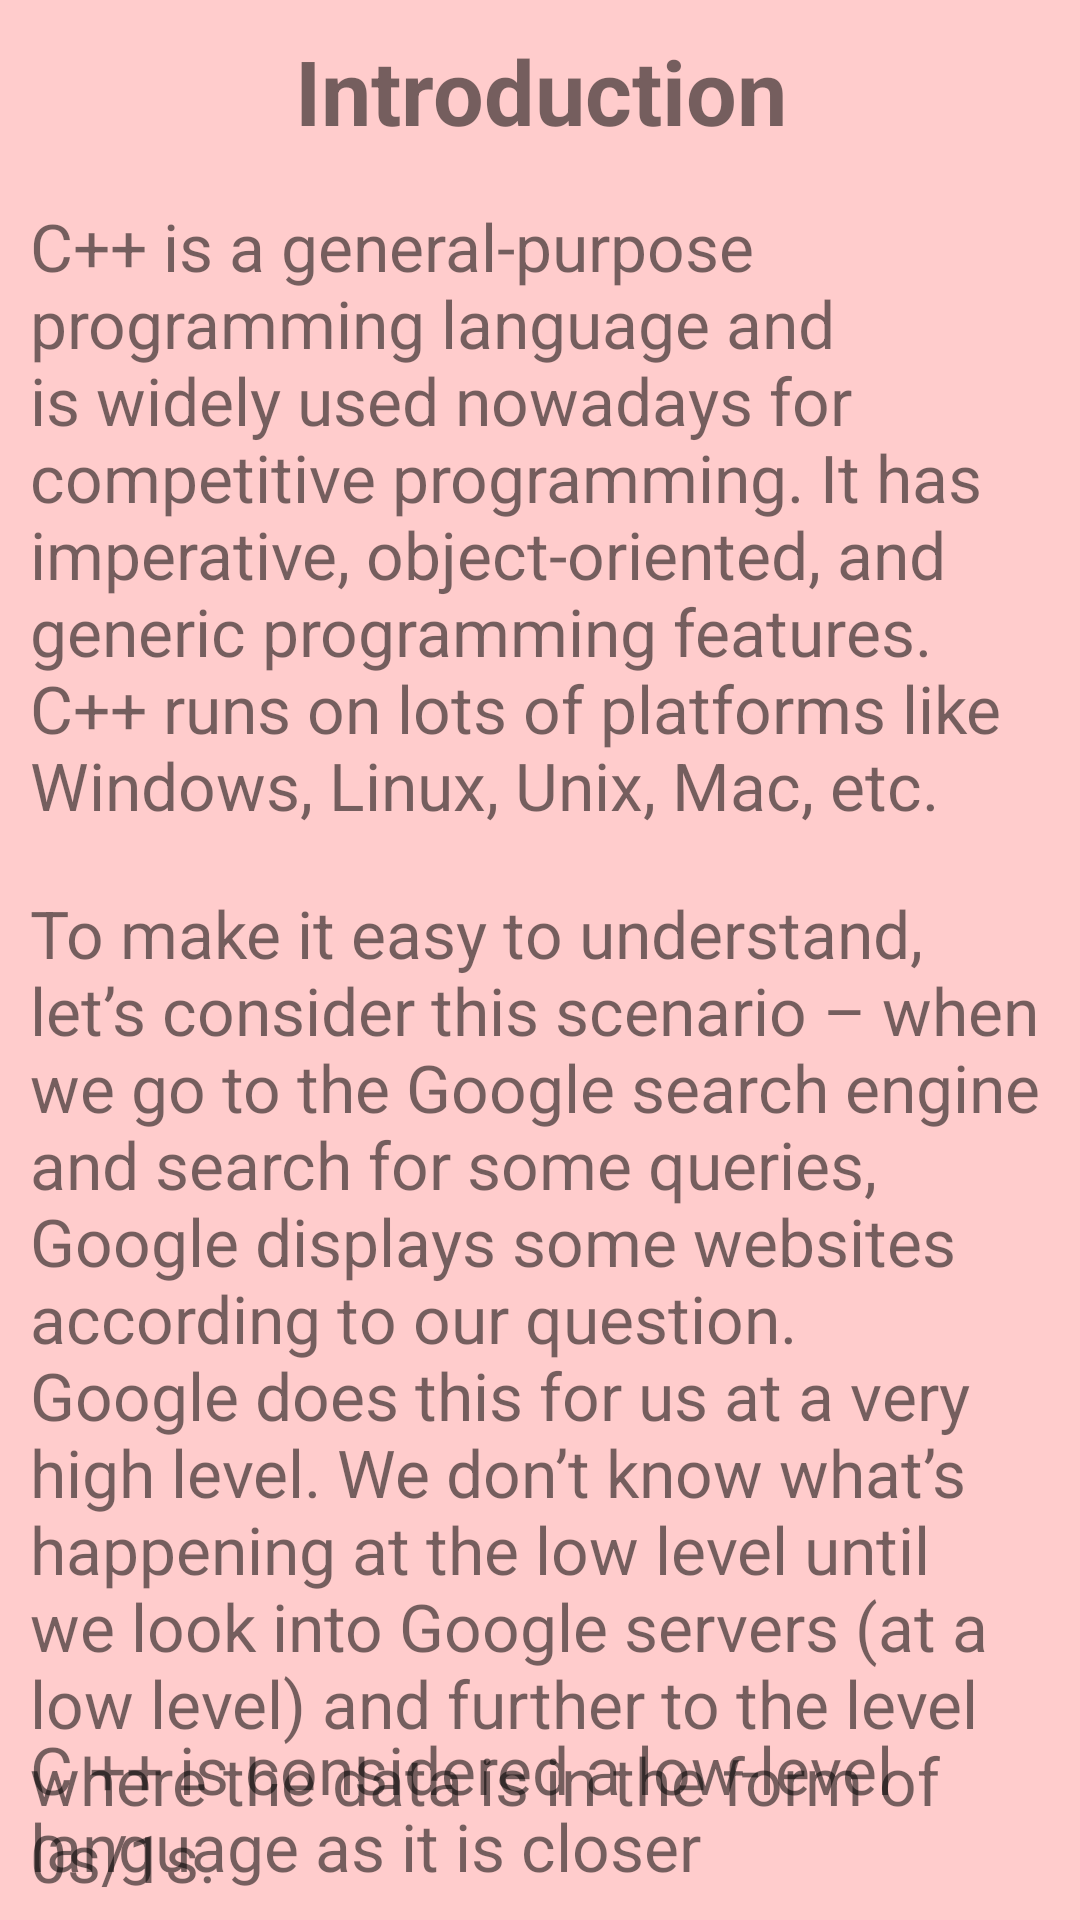

Layout XML and referenced resources for this Android screen:
<!-- AndroidManifest.xml: application theme Theme.MaterialComponents.Light.NoActionBar -->
<!-- res/layout/activity_introduction.xml -->
<androidx.constraintlayout.widget.ConstraintLayout xmlns:android="http://schemas.android.com/apk/res/android"
    xmlns:tools="http://schemas.android.com/tools"
    android:layout_width="match_parent"
    android:layout_height="match_parent"
    xmlns:app="http://schemas.android.com/apk/res-auto"
    tools:context=".chapter.one.Introduction"
    android:padding="10dp"
    android:background="#FFCCCC">

    <TextView
        android:id="@+id/textView4"
        android:layout_width="match_parent"
        android:layout_height="wrap_content"
        android:text="Introduction"
        android:textSize="30sp"
        tools:ignore="MissingConstraints"
        android:gravity="center"
        android:textStyle="bold"/>

    <TextView
        android:id="@+id/textView6"
        android:layout_width="match_parent"
        android:layout_height="wrap_content"
        android:text="C++ is a general-purpose programming language and is widely used nowadays for competitive programming. It has imperative, object-oriented, and generic programming features. C++ runs on lots of platforms like Windows, Linux, Unix, Mac, etc."
        android:textSize="22sp"
        android:layout_marginTop="17dp"
        app:layout_constraintTop_toBottomOf="@+id/textView4"
        tools:layout_editor_absoluteX="0dp" />

    <TextView
        android:layout_width="match_parent"
        android:layout_height="wrap_content"
        android:layout_marginTop="20dp"
        android:text="To make it easy to understand, let’s consider this scenario – when we go to the Google search engine and search for some queries, Google displays some websites according to our question. Google does this for us at a very high level. We don’t know what’s happening at the low level until we look into Google servers (at a low level) and further to the level where the data is in the form of 0s/1s."
        android:textSize="22sp"
        app:layout_constraintTop_toBottomOf="@+id/textView6" />
    <TextView
        android:layout_width="match_parent"
        android:layout_height="match_parent"
        android:layout_marginTop="565dp"
        android:textSize="22sp"
        android:text="C ++ is considered a low-level language as it is closer to hardware than most general-purpose programming languages. However to become proficient in any programming language, one Firstly needs to understand the basics of that language."/>



</androidx.constraintlayout.widget.ConstraintLayout >
<!-- resources referenced by this layout -->
<resources>

</resources>
